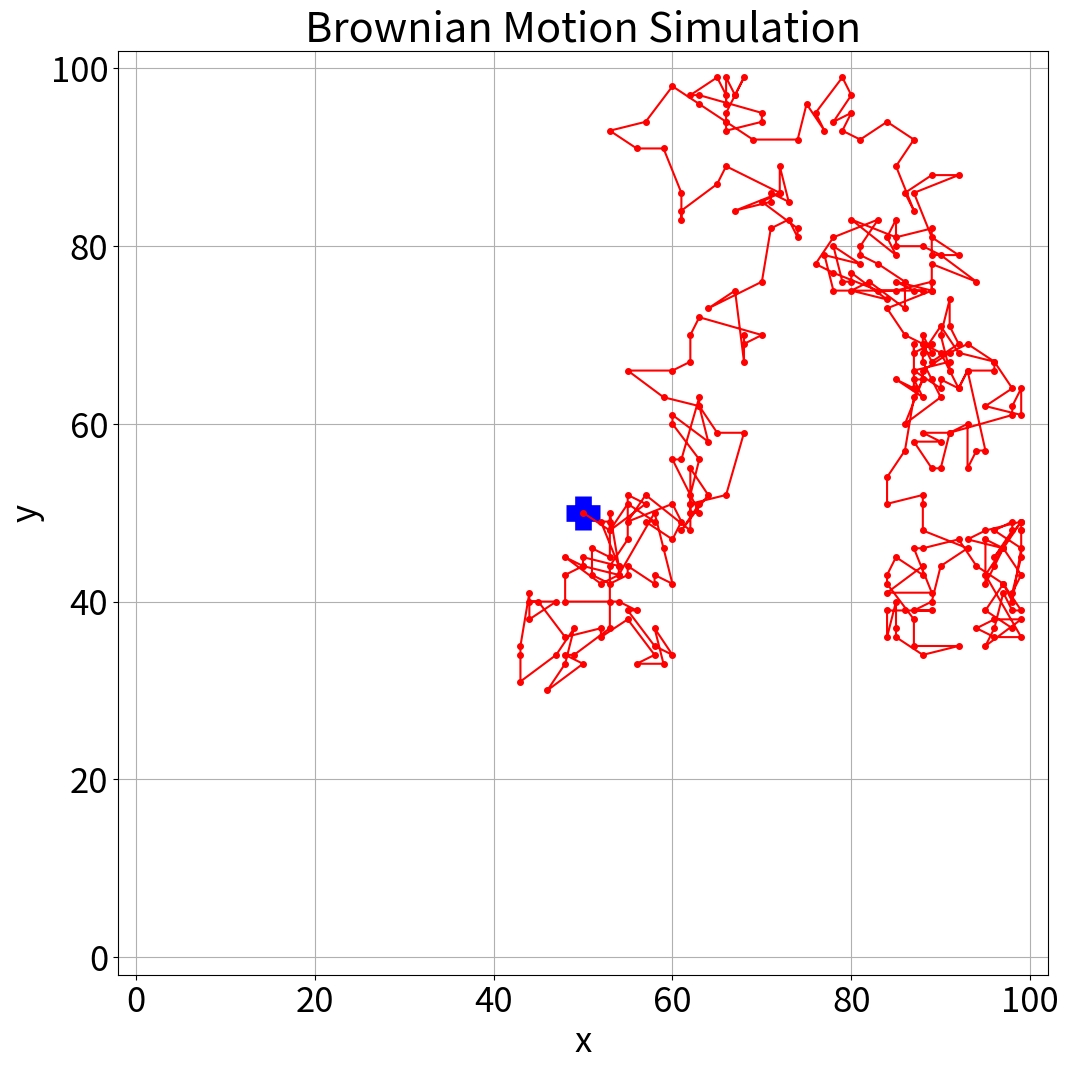

This chart was generated by the following Python code:
# -*- coding: utf-8 -*-
"""
Created on Thu Nov 26 19:38:19 2020

[redacted]
"""

from random import randrange, seed
import numpy as np
import matplotlib.pyplot as plt
plt.rcParams.update({'font.size': 25})

# set randum seed for reproducibility
seed(12345)

def nextmove(x,y):
    """ Function to update position of particle by moving up/down/letf/right
    INPUT:
        x, y[float]: coordinates of the particle
    OUTPUT:
        x, y[float]: new coordinates of the particle
    """
    direction=randrange(1,5)
    # randomly choose a direction
    # 1 = up, 2 = down, 3 = left, 4=right
    if direction==1:
        #move up
        y+=1
    elif direction==2:
        #move down
        y-=1
    elif direction==3:
        #move right
        x+=1 
    elif direction==4:
        #move left
        x-=1
    else:
        print("error: direction isn't 1-4")
    return x,y



plt.ion()

# Define some constants
steps = 5000
Lp = 101 # size of box
centre_point = (Lp-1)/2
animation_interval=1 # how many moves to make before
                      # updating plot of Brownian motion


animation_interval = 15  # how many moves to make before updating plot of


# Setup the figure before starting animation
fig = plt.figure(figsize=(12, 12)) # Create window
plt.title('Brownian Motion Simulation')
plt.plot(centre_point, centre_point, color='blue', marker='+', mew=12, ms=25)
moving_plot=plt.plot(centre_point,centre_point, color='red', marker='.', markersize=8)
plt.xlim([-2,Lp+1])
plt.ylim([-2,Lp+1])
plt.xlabel('x')
plt.ylabel('y')
plt.grid()

# initial position is center point
xp = centre_point
yp = centre_point

i = 0
while i <= steps:
    xp_new, yp_new = nextmove(xp,yp)
    while xp_new<=0 or xp_new>=Lp-1 or yp_new<=0 or yp_new>=Lp-1:
        xp_new, yp_new=nextmove(xp,yp)
        
    xp = xp_new
    yp = yp_new
    i += 1
    if i%animation_interval==0:
        moving_plot[0].set_xdata(np.append(moving_plot[0].get_xdata(), xp))
        moving_plot[0].set_ydata(np.append(moving_plot[0].get_ydata(), yp))
        plt.draw()


plt.ioff()
plt.savefig('Q1a.png')
plt.show()
